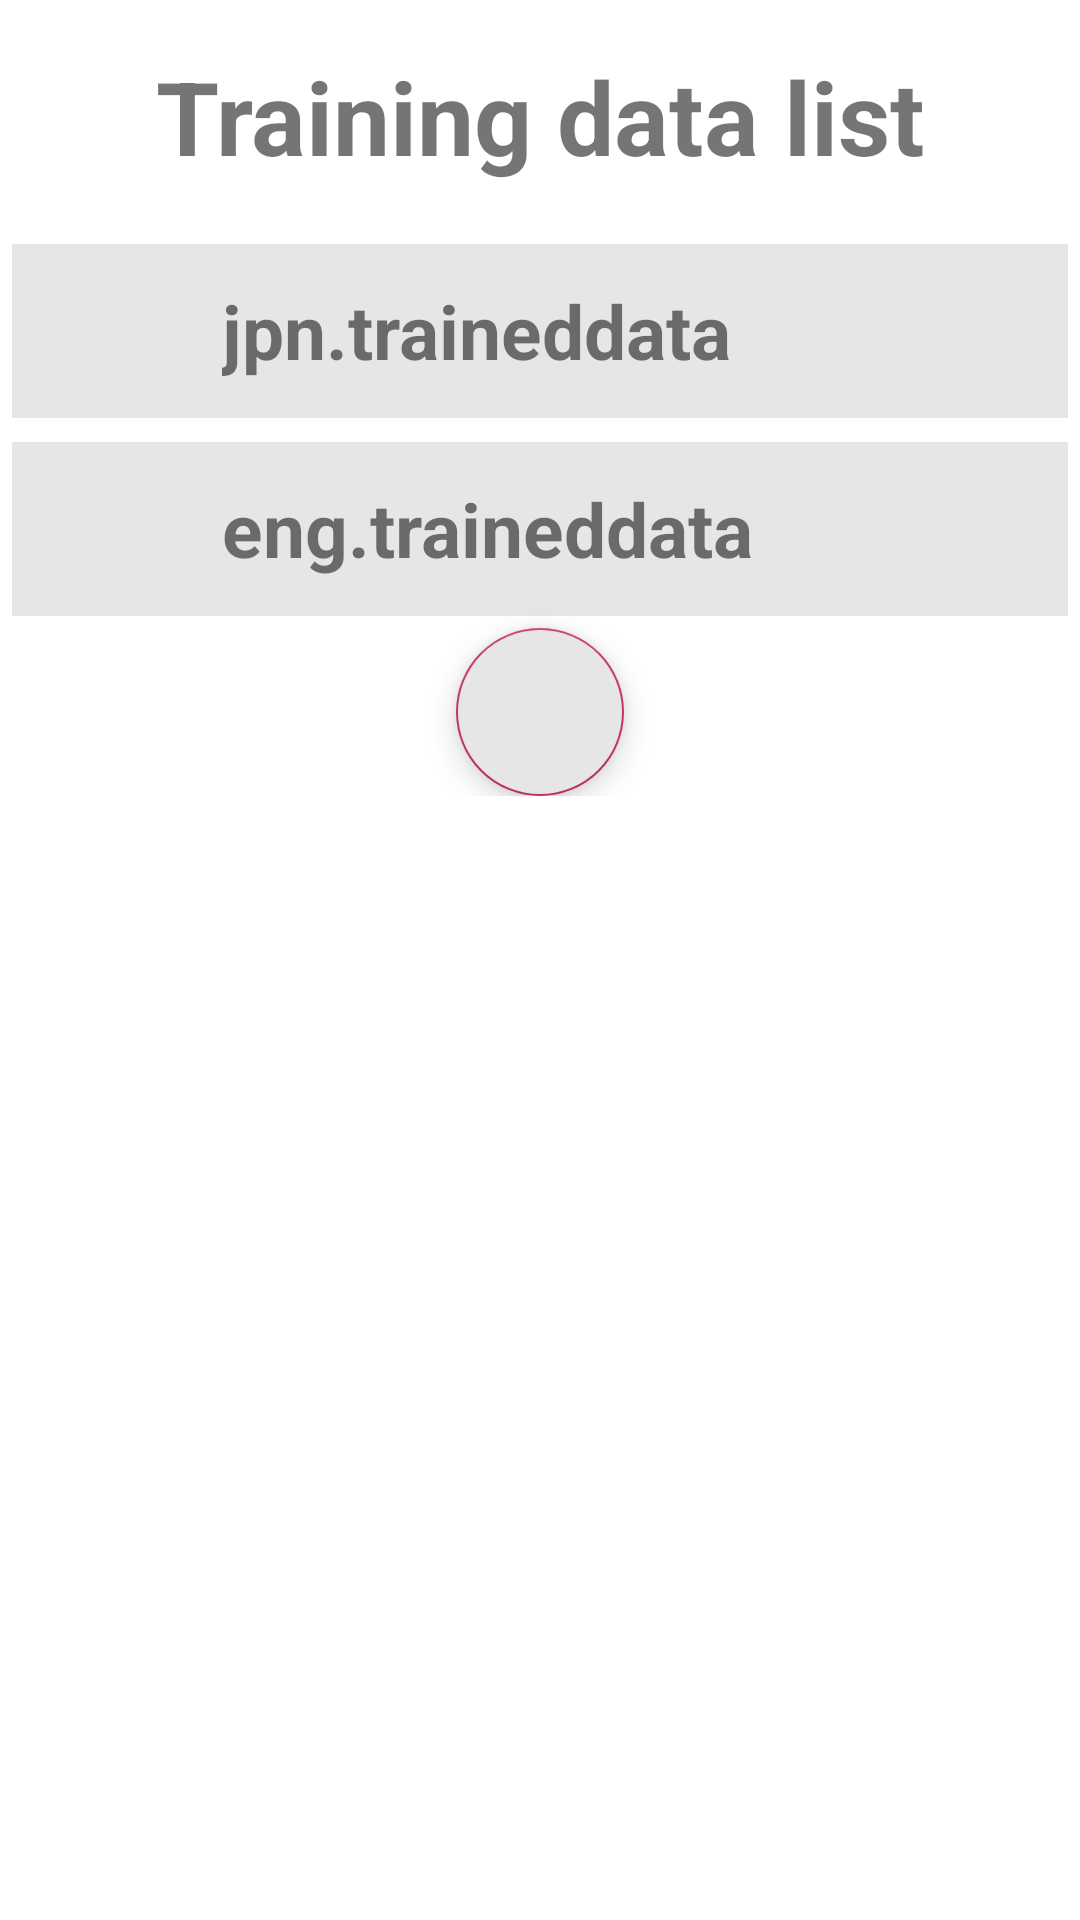

The Android layout XML behind this screen, and the referenced resources:
<!-- AndroidManifest.xml: application theme Theme.Translate -->
<!-- res/layout/fragment_tessdata.xml -->
<?xml version="1.0" encoding="utf-8"?>
<RelativeLayout xmlns:android="http://schemas.android.com/apk/res/android"
    xmlns:app="http://schemas.android.com/apk/res-auto"
    xmlns:tools="http://schemas.android.com/tools"
    android:layout_width="match_parent"
    android:layout_height="match_parent">

    <LinearLayout
        android:layout_width="match_parent"
        android:layout_height="wrap_content"
        android:orientation="vertical">


        <TextView
            android:id="@+id/textView"
            android:layout_width="match_parent"
            android:layout_height="wrap_content"
            android:text="Training data list"
            android:textStyle="bold"
            android:textAlignment="center"
            android:padding="16dp"
            android:textSize="34sp"/>

        <LinearLayout
            android:layout_width="match_parent"
            android:layout_height="wrap_content"
            android:background="@color/white2"
            android:padding="4dp"
            android:layout_margin="4dp">

            <ImageView
                android:layout_width="50dp"
                android:layout_height="50dp"
                android:src="@drawable/ic_baseline_android_24"/>
            <TextView
                android:layout_width="match_parent"
                android:layout_height="wrap_content"
                android:text="jpn.traineddata"
                android:layout_gravity="center_vertical"
                android:paddingLeft="16dp"
                android:textStyle="bold"
                android:textSize="25sp"/>
        </LinearLayout>
        <LinearLayout
            android:layout_width="match_parent"
            android:layout_height="wrap_content"
            android:background="@color/white2"
            android:padding="4dp"
            android:layout_margin="4dp">

            <ImageView
                android:layout_width="50dp"
                android:layout_height="50dp"
                android:src="@drawable/ic_baseline_android_24"/>
            <TextView
                android:layout_width="match_parent"
                android:layout_height="wrap_content"
                android:text="eng.traineddata"
                android:layout_gravity="center_vertical"
                android:paddingLeft="16dp"
                android:textStyle="bold"
                android:textSize="25sp"/>
        </LinearLayout>
        <com.google.android.material.floatingactionbutton.FloatingActionButton
            android:id="@+id/floatingActionButton"
            android:layout_width="wrap_content"
            android:layout_height="wrap_content"
            android:clickable="true"
            android:backgroundTint="@color/white2"
            android:src="@drawable/ic_baseline_add_circle_24"
            android:layout_gravity="center"
            android:onClick="addData"/>

    </LinearLayout>



</RelativeLayout>
<!-- resources referenced by this layout -->
<resources>
  <color name="white2">#E6E6E6</color>
  <style name="Theme.Translate" parent="Theme.MaterialComponents.DayNight.NoActionBar">
          
          <item name="colorPrimary">@color/blue</item>
          <item name="colorPrimaryVariant">@color/purple</item>
          <item name="colorOnPrimary">@color/white</item>
          
          <item name="colorSecondary">@color/pink</item>
          <item name="colorSecondaryVariant">@color/teal_700</item>
          <item name="colorOnSecondary">@color/black</item>
          
          <item name="android:statusBarColor">@android:color/transparent</item>
          
      </style>
  <color name="blue">#2e3192</color>
  <color name="purple">#2d2d6f</color>
  <color name="white">#FFFFFFFF</color>
  <color name="pink">#c43666</color>
  <color name="teal_700">#FF018786</color>
  <color name="black">#FF000000</color>
</resources>
